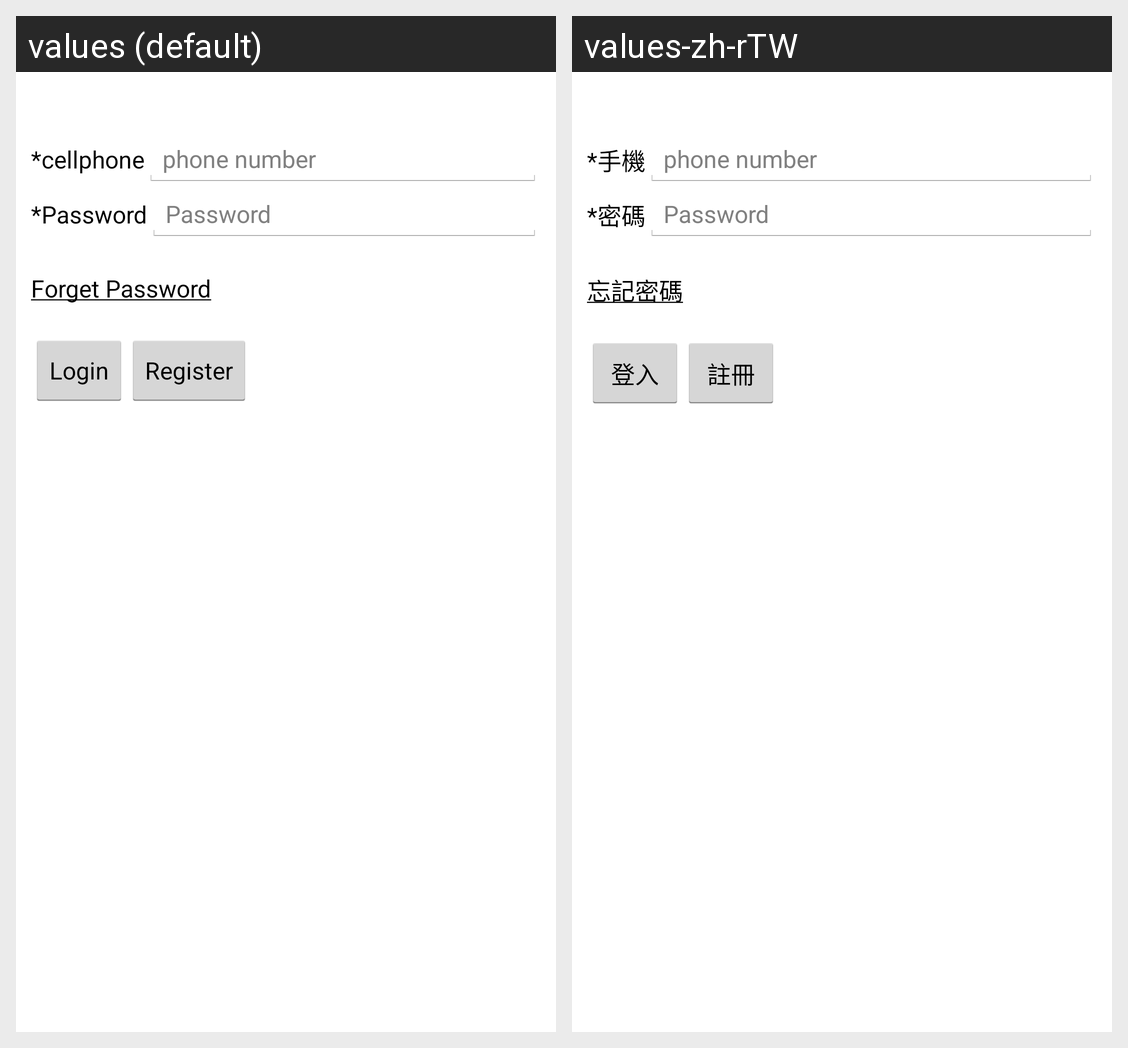

Translations of the strings shown on this Android screen, per locale in the grid:
Android screen res/layout/activity_main.xml rendered under 2 locales, left to right: values (default), values-zh-rTW. Device: Nexus 5 (rendered at 1080×1920; each locale shown at half size, 540×960, under a caption strip naming it); theme CustomTheme.
Strings drawn on this screen, with the default value and each locale's value (text and hints the layout hard-codes, and strings that could not be matched under every locale, appear in the picture but are not listed):

login_id_title
  values: *cellphone
  values-zh-rTW: *手機

hint_default_portal_id
  values: phone number
  values-zh-rTW: phone number

login_password_title
  values: *Password
  values-zh-rTW: *密碼

hint_default_portal_password
  values: Password
  values-zh-rTW: Password

forget_password
  values: Forget Password
  values-zh-rTW: 忘記密碼

login_button
  values: Login
  values-zh-rTW: 登入

register_button
  values: Register
  values-zh-rTW: 註冊
